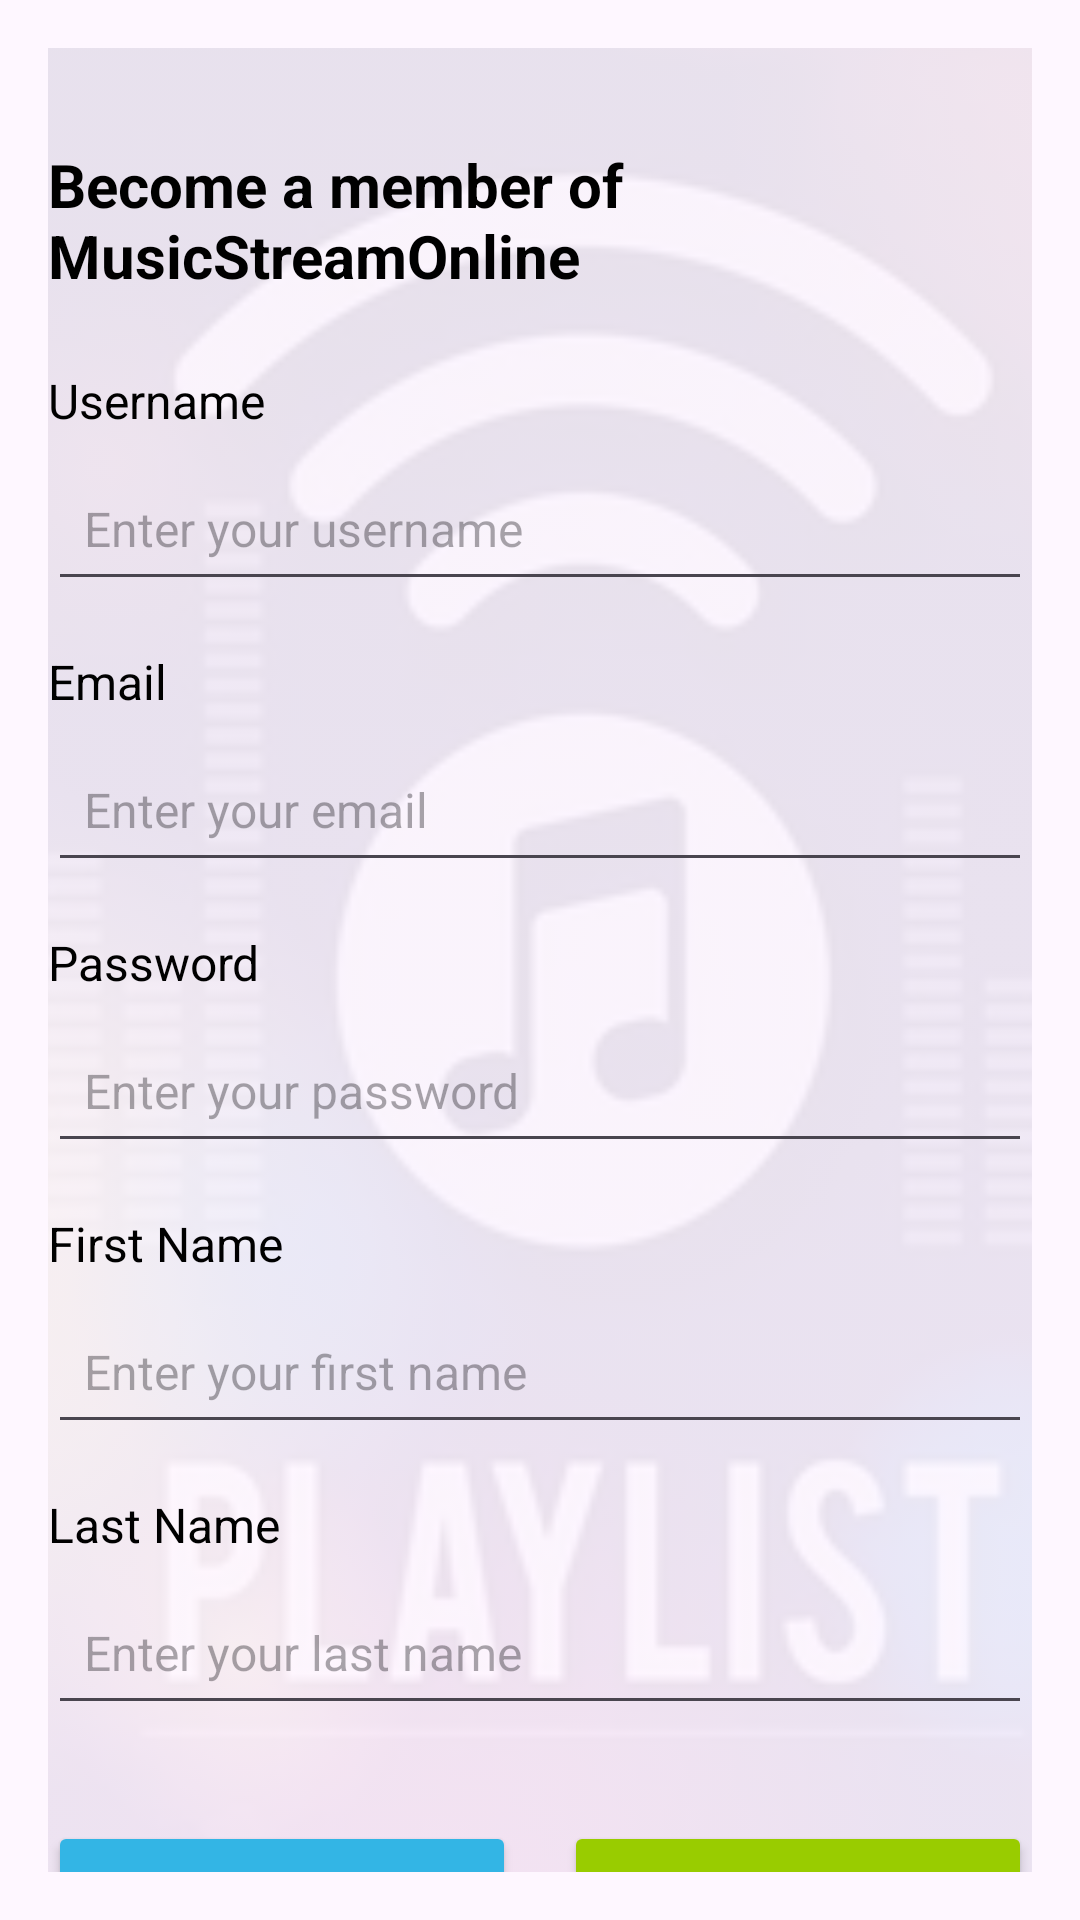

The Android layout XML behind this screen, and the referenced resources:
<!-- AndroidManifest.xml: application theme Theme.SoundOnline -->
<!-- res/layout/activity_register.xml -->
<?xml version="1.0" encoding="utf-8"?>
<androidx.constraintlayout.widget.ConstraintLayout xmlns:android="http://schemas.android.com/apk/res/android"
    xmlns:app="http://schemas.android.com/apk/res-auto"
    xmlns:tools="http://schemas.android.com/tools"
    android:layout_width="match_parent"
    android:layout_height="match_parent"
    android:padding="16dp"
    tools:context=".presentation.auth.Register">

    
    <ImageView
        android:id="@+id/backgroundImage"
        android:layout_width="429dp"
        android:layout_height="765dp"
        android:alpha="0.1"

        android:scaleType="centerCrop"
        android:src="@drawable/img"
        app:layout_constraintBottom_toBottomOf="parent"
        app:layout_constraintEnd_toEndOf="parent"
        app:layout_constraintStart_toStartOf="parent"
        app:layout_constraintTop_toTopOf="parent" />

    
    <TextView
        android:id="@+id/textRegisterTitle"
        android:layout_width="wrap_content"
        android:layout_height="wrap_content"
        android:text="Become a member of MusicStreamOnline"
        android:textSize="20sp"
        android:textStyle="bold"
        android:textColor="@android:color/black"
        app:layout_constraintTop_toTopOf="parent"
        app:layout_constraintStart_toStartOf="parent"
        app:layout_constraintEnd_toEndOf="parent"
        android:layout_marginTop="32dp" />

    
    <TextView
        android:id="@+id/textUsernameLabel"
        android:layout_width="wrap_content"
        android:layout_height="wrap_content"
        android:text="Username"
        android:textSize="16sp"
        android:textColor="@android:color/black"
        app:layout_constraintTop_toBottomOf="@id/textRegisterTitle"
        app:layout_constraintStart_toStartOf="parent"
        android:layout_marginTop="24dp" />

    
    <EditText
        android:id="@+id/editUsername"
        android:layout_width="0dp"
        android:layout_height="wrap_content"
        android:hint="Enter your username"
        android:inputType="text"
        android:textSize="16sp"
        android:minHeight="48dp"
        android:padding="12dp"
        app:layout_constraintTop_toBottomOf="@id/textUsernameLabel"
        app:layout_constraintStart_toStartOf="parent"
        app:layout_constraintEnd_toEndOf="parent"
        android:layout_marginTop="8dp" />

    
    <TextView
        android:id="@+id/textEmailLabel"
        android:layout_width="wrap_content"
        android:layout_height="wrap_content"
        android:text="Email"
        android:textSize="16sp"
        android:textColor="@android:color/black"
        app:layout_constraintTop_toBottomOf="@id/editUsername"
        app:layout_constraintStart_toStartOf="parent"
        android:layout_marginTop="16dp" />

    
    <EditText
        android:id="@+id/editEmail"
        android:layout_width="0dp"
        android:layout_height="wrap_content"
        android:hint="Enter your email"
        android:inputType="textEmailAddress"
        android:textSize="16sp"
        android:minHeight="48dp"
        android:padding="12dp"
        app:layout_constraintTop_toBottomOf="@id/textEmailLabel"
        app:layout_constraintStart_toStartOf="parent"
        app:layout_constraintEnd_toEndOf="parent"
        android:layout_marginTop="8dp" />

    
    <TextView
        android:id="@+id/textPasswordLabel"
        android:layout_width="wrap_content"
        android:layout_height="wrap_content"
        android:text="Password"
        android:textSize="16sp"
        android:textColor="@android:color/black"
        app:layout_constraintTop_toBottomOf="@id/editEmail"
        app:layout_constraintStart_toStartOf="parent"
        android:layout_marginTop="16dp" />

    
    <EditText
        android:id="@+id/editPassword"
        android:layout_width="0dp"
        android:layout_height="wrap_content"
        android:hint="Enter your password"
        android:inputType="textPassword"
        android:textSize="16sp"
        android:minHeight="48dp"
        android:padding="12dp"
        app:layout_constraintTop_toBottomOf="@id/textPasswordLabel"
        app:layout_constraintStart_toStartOf="parent"
        app:layout_constraintEnd_toEndOf="parent"
        android:layout_marginTop="8dp" />

    
    <TextView
        android:id="@+id/textFirstNameLabel"
        android:layout_width="wrap_content"
        android:layout_height="wrap_content"
        android:text="First Name"
        android:textSize="16sp"
        android:textColor="@android:color/black"
        app:layout_constraintTop_toBottomOf="@id/editPassword"
        app:layout_constraintStart_toStartOf="parent"
        android:layout_marginTop="16dp" />

    
    <EditText
        android:id="@+id/editFirstName"
        android:layout_width="0dp"
        android:layout_height="wrap_content"
        android:hint="Enter your first name"
        android:inputType="textPersonName"
        android:textSize="16sp"
        android:minHeight="48dp"
        android:padding="12dp"
        app:layout_constraintTop_toBottomOf="@id/textFirstNameLabel"
        app:layout_constraintStart_toStartOf="parent"
        app:layout_constraintEnd_toEndOf="parent"
        android:layout_marginTop="8dp" />

    
    <TextView
        android:id="@+id/textLastNameLabel"
        android:layout_width="wrap_content"
        android:layout_height="wrap_content"
        android:text="Last Name"
        android:textSize="16sp"
        android:textColor="@android:color/black"
        app:layout_constraintTop_toBottomOf="@id/editFirstName"
        app:layout_constraintStart_toStartOf="parent"
        android:layout_marginTop="16dp" />

    
    <EditText
        android:id="@+id/editLastName"
        android:layout_width="0dp"
        android:layout_height="wrap_content"
        android:hint="Enter your last name"
        android:inputType="textPersonName"
        android:textSize="16sp"
        android:minHeight="48dp"
        android:padding="12dp"
        app:layout_constraintTop_toBottomOf="@id/textLastNameLabel"
        app:layout_constraintStart_toStartOf="parent"
        app:layout_constraintEnd_toEndOf="parent"
        android:layout_marginTop="8dp" />

    
    <LinearLayout
        android:id="@+id/buttonsContainer"
        android:layout_width="0dp"
        android:layout_height="wrap_content"
        android:orientation="horizontal"
        android:gravity="center"
        android:layout_marginTop="32dp"
        app:layout_constraintTop_toBottomOf="@id/editLastName"
        app:layout_constraintStart_toStartOf="parent"
        app:layout_constraintEnd_toEndOf="parent">

        
        <Button
            android:id="@+id/btnRegister"
            android:layout_width="0dp"
            android:layout_height="wrap_content"
            android:layout_weight="1"
            android:text="Register"
            android:textSize="16sp"
            android:backgroundTint="@android:color/holo_blue_light"
            android:textColor="@android:color/white"
            android:minHeight="48dp"
            android:padding="12dp"
            android:layout_marginEnd="8dp" />

        
        <Button
            android:id="@+id/btnLogin"
            android:layout_width="0dp"
            android:layout_height="wrap_content"
            android:layout_weight="1"
            android:text="Login"
            android:textSize="16sp"
            android:backgroundTint="@android:color/holo_green_light"
            android:textColor="@android:color/white"
            android:minHeight="48dp"
            android:padding="12dp"
            android:layout_marginStart="8dp" />
    </LinearLayout>

</androidx.constraintlayout.widget.ConstraintLayout>
<!-- resources referenced by this layout -->
<resources>
  <!-- drawable img: png bitmap (drawable, 217147 bytes) -->
  <style name="Theme.SoundOnline" parent="Base.Theme.SoundOnline" />
  <style name="Base.Theme.SoundOnline" parent="Theme.Material3.DayNight.NoActionBar">
          
          
      </style>
</resources>
